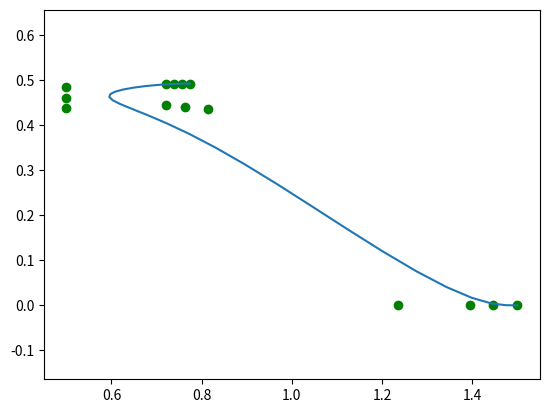

Reproduce this figure in Python.
# -*- coding: utf-8 -*-
"""
Created on Sat Nov  7 18:21:40 2020

[redacted]
"""


import numpy as np
from math import factorial as factorial

def Bezier(P,t):
    """
    Bezier interpolation for given points.
    t should be a numpy array, [0.....1]
    P should be a numpy array of X,Y,Z points of control Bezier points
        row 1 are X values
        row 2 are Y values
        row 3 are Z values
        a column would  be (X_n, Y_n, Z_n)
    
    """
    if max(t) > 1:
        raise Exception('t should be a numpy array, starting with 0 and ending with 1')
    if P is not np.ndarray or t is not np.ndarray:
         Q = np.zeros([3,len(t)])
         for j in range(np.size(t)):
             for i in range(np.size(P,1)):
                 B = Bernstein(np.size(P,1)-1,i,t[j])
                 Q[:,j] = Q[:,j] + P[:,i] * B
                 
                 
    else:
         raise TypeError('inputs must be of numpy array (numpy.ndarray')
     
    return Q


def Bernstein(n,j,t):
    """
    This function is only for readability, it's only ever called under Bezier()
    """
    B=factorial(n)/(factorial(j)*factorial(n-j))*(t**j)*(1-t)**(n-j)
    return B


if __name__ == "__main__":
    import matplotlib.pyplot as plt
    P = np.array([\
                 [0.773486364,0.756818182,0.739395455,0.720454545,0.5,0.5,0.5,0.721213636,0.763636364,0.813636364,1.236363636,1.395454545,1.445454545,1.5], #x
                 [0.491818182,0.491818182,0.49181818,0.491818182,0.484090909,0.46,0.438636364,0.443954545,0.440909091,0.435636364,0,0,0,0], #y
                 [0,0,0,0,0,0,0,0,0,0,0,0,0,0]]) #z
                 
    t = np.linspace(0,1,30)
    Q = Bezier(P,t)
    
    plt.scatter(P[0,:],P[1,:],c='g')
    plt.plot(Q[0,:],Q[1,:])
    plt.axis('equal')
    plt.show()
    